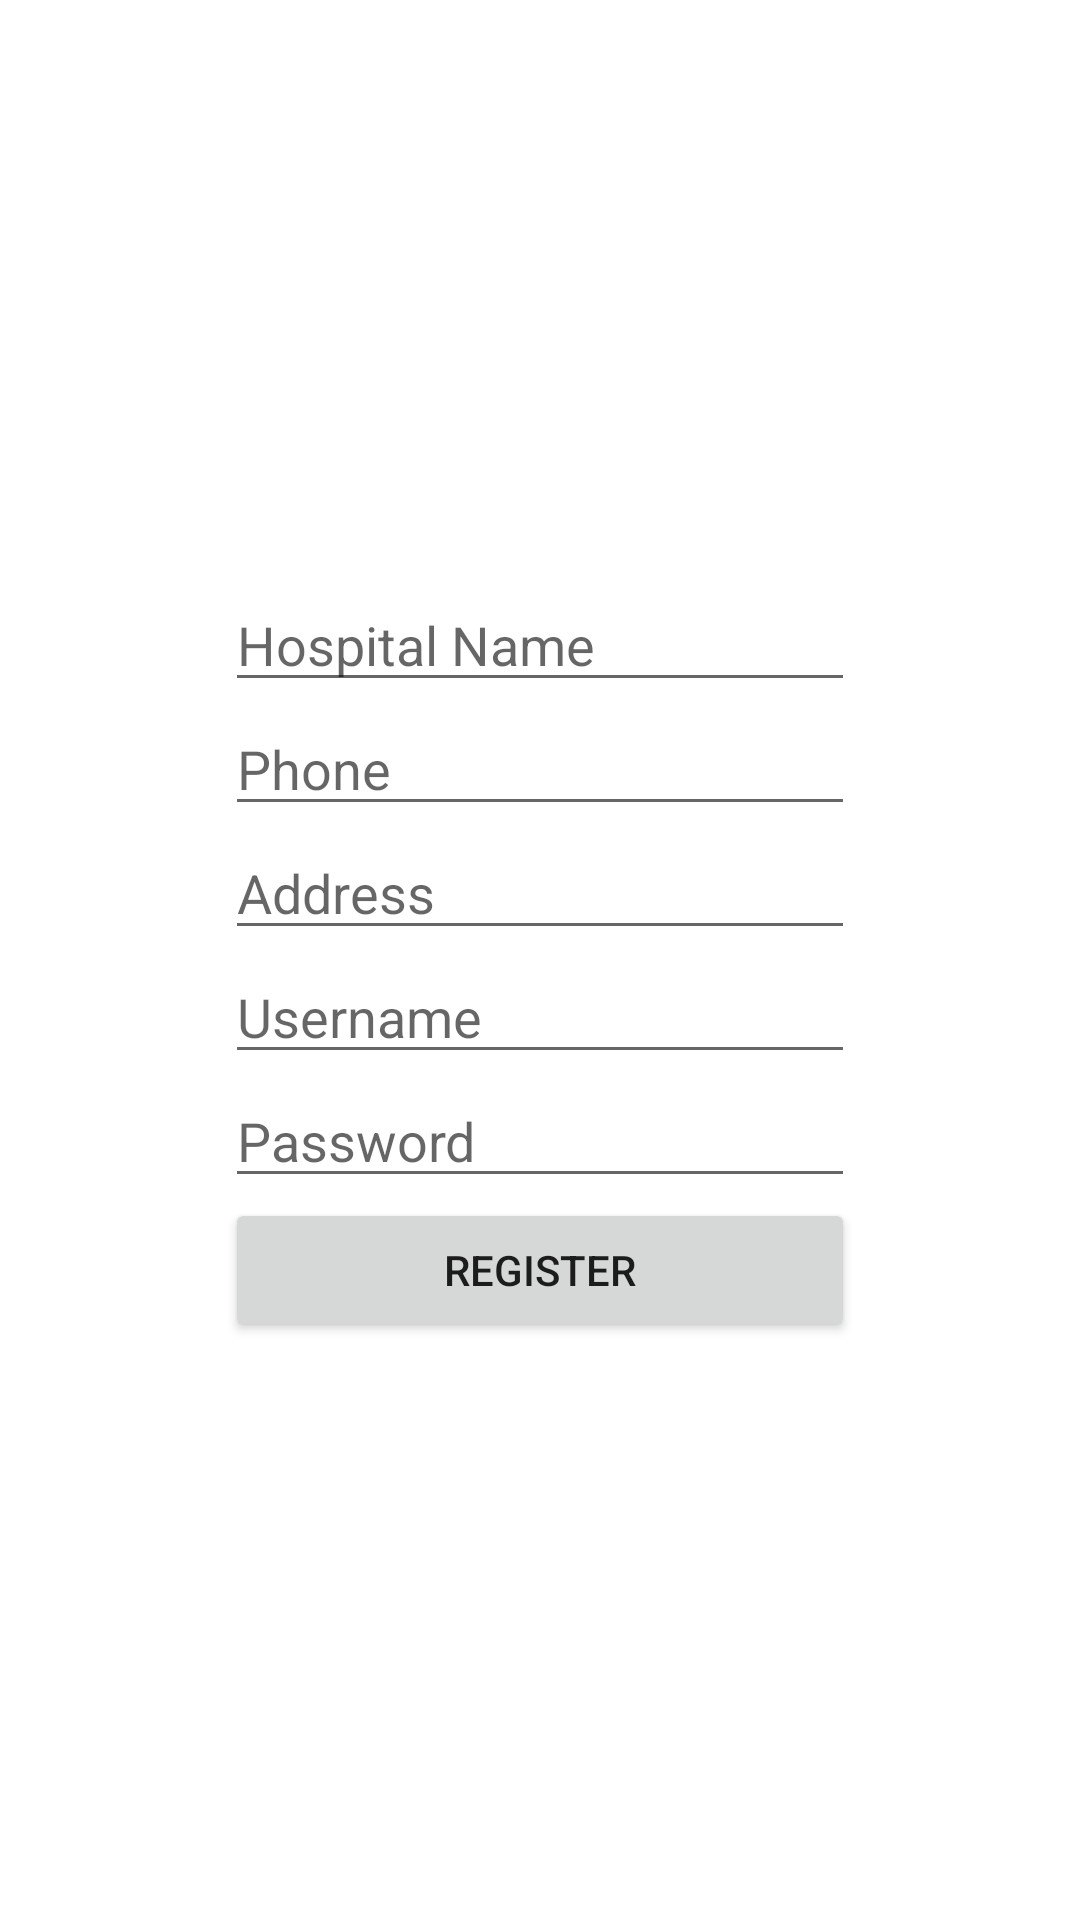

Write the Android layout XML for this screen, with the resource values it uses.
<!-- AndroidManifest.xml: application theme Theme.Medical_insurance -->
<!-- res/layout/activity_hosp_registration.xml -->
<?xml version="1.0" encoding="utf-8"?>
    <LinearLayout xmlns:android="http://schemas.android.com/apk/res/android"
        android:layout_width="match_parent"
        android:layout_height="match_parent"
        android:orientation="vertical">

    <TableLayout
        android:layout_width="match_parent"
        android:layout_height="match_parent"
        android:gravity="center">

        <TableRow
            android:layout_width="match_parent"
            android:layout_height="match_parent"
            android:gravity="center">

            <EditText
                android:id="@+id/editTextTextPersonName21"
                android:layout_width="wrap_content"
                android:layout_height="wrap_content"
                android:ems="10"
                android:hint="Hospital Name"
                android:inputType="textPersonName" />
        </TableRow>

        <TableRow
            android:layout_width="match_parent"
            android:layout_height="match_parent"
            android:gravity="center">

            <EditText
                android:id="@+id/editTextTextPersonName22"
                android:layout_width="wrap_content"
                android:layout_height="wrap_content"
                android:ems="10"
                android:hint="Phone"
                android:inputType="textPersonName" />
        </TableRow>

        <TableRow
            android:layout_width="match_parent"
            android:layout_height="match_parent"
            android:gravity="center">

            <EditText
                android:id="@+id/editTextTextPersonName23"
                android:layout_width="wrap_content"
                android:layout_height="wrap_content"
                android:ems="10"
                android:hint="Address"
                android:inputType="textPersonName" />
        </TableRow>

        <TableRow
            android:layout_width="match_parent"
            android:layout_height="match_parent"
            android:gravity="center">

            <EditText
                android:id="@+id/editTextTextPersonName24"
                android:layout_width="wrap_content"
                android:layout_height="wrap_content"
                android:ems="10"
                android:hint="Username"
                android:inputType="textPersonName" />
        </TableRow>

        <TableRow
            android:layout_width="match_parent"
            android:layout_height="match_parent"
            android:gravity="center">

            <EditText
                android:id="@+id/editTextTextPassword3"
                android:layout_width="wrap_content"
                android:layout_height="wrap_content"
                android:ems="10"
                android:hint="Password"
                android:inputType="textPassword" />
        </TableRow>

        <TableRow
            android:layout_width="match_parent"
            android:layout_height="match_parent"
            android:gravity="center">

            <Button
                android:id="@+id/button6"
                android:layout_width="wrap_content"
                android:layout_height="wrap_content"
                android:text="Register" />
        </TableRow>
    </TableLayout>
</LinearLayout>
<!-- resources referenced by this layout -->
<resources>
  <style name="Theme.Medical_insurance" parent="Theme.MaterialComponents.DayNight.DarkActionBar">
          
          <item name="colorPrimary">@color/purple_500</item>
          <item name="colorPrimaryVariant">@color/purple_700</item>
          <item name="colorOnPrimary">@color/white</item>
          
          <item name="colorSecondary">@color/teal_200</item>
          <item name="colorSecondaryVariant">@color/teal_700</item>
          <item name="colorOnSecondary">@color/black</item>
          
          <item name="android:statusBarColor" tools:targetApi="l">?attr/colorPrimaryVariant</item>
          
      </style>
  <!-- not gathered from this repository: default colours our renderer supplied (Android Studio template values) -->
  <color name="purple_500">#FF6200EE</color>
  <color name="purple_700">#FF3700B3</color>
  <color name="teal_200">#FF03DAC5</color>
  <color name="teal_700">#FF018786</color>
  <color name="black">#FF000000</color>
  <color name="white">#FFFFFFFF</color>
</resources>
